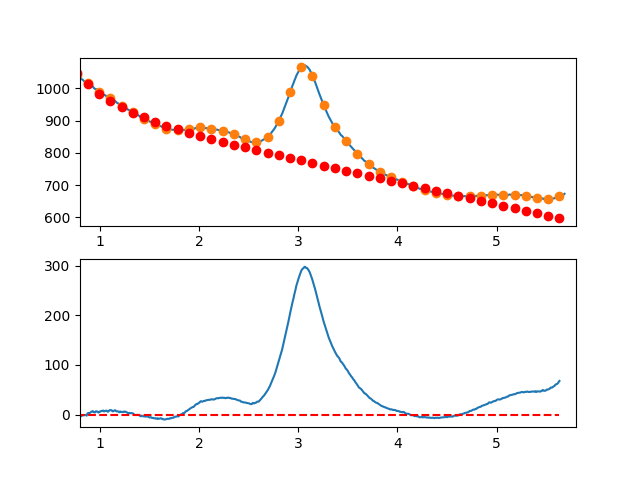

Data behind this chart, as committed beside it:
7.660095065371018697e-01, -7.066754216217987050e+00
7.716692588143090337e-01, -6.702332337629513859e+00
7.773290110915161977e-01, -6.593269595456376919e+00
7.829887633687233617e-01, -5.799236801425877275e+00
7.886485156459305257e-01, -2.699904767265252303e+00
7.943082679231376897e-01, -1.594944304699993154e+00
7.999680202003448537e-01, -1.664026225457064356e+00
8.056277724775520177e-01, -4.096821341263193972e+00
8.112875247547591817e-01, -1.743000463844737169e+00
8.169472770319663457e-01, -2.522234404928667573e+00
8.226070293091735097e-01, -1.854193976241504060e+00
8.282667815863807848e-01, -1.028549989509428997e+00
8.339265338635878377e-01, -1.104973256459061304e+00
8.395862861407951128e-01, -1.533134588817119948e+00
8.452460384180022768e-01, -1.222704798310587648e+00
8.509057906952094408e-01, -6.033546966660878752e-01
8.565655429724164938e-01, -8.647550956090981344e-01
8.622252952496237688e-01, -1.126576806867205960e+00
8.678850475268309328e-01, -2.138490642166516409e+00
8.735447998040380968e-01, 1.399832586766251552e+00
8.792045520812451498e-01, 2.948722068203892377e+00
8.848643043584524248e-01, 3.098506990421128648e+00
8.905240566356595888e-01, 2.199516541690059057e+00
8.961838089128667528e-01, 2.952079910284965081e+00
9.018435611900738058e-01, 3.616526284478936759e+00
9.075033134672810808e-01, 4.553184852545541617e+00
9.131630657444882448e-01, 5.792384802757737816e+00
9.188228180216954089e-01, 6.024455323389815931e+00
9.244825702989024618e-01, 6.749725602714420347e+00
9.301423225761097369e-01, 6.838524829005109495e+00
9.358020748533169009e-01, 5.401182190535678274e+00
9.414618271305239539e-01, 4.668026875579130319e+00
9.471215794077312289e-01, 4.568388072408765765e+00
9.527813316849383929e-01, 4.550594969298799697e+00
9.584410839621455569e-01, 6.462976754521832845e+00
9.641008362393528319e-01, 6.526862616351763791e+00
9.697605885165598849e-01, 6.577581743061614361e+00
9.754203407937670489e-01, 5.815463322925097600e+00
9.810800930709743239e-01, 5.199836544215486356e+00
9.867398453481812659e-01, 4.074030595206181715e+00
9.923995976253885409e-01, 5.634374664170650249e+00
9.980593499025957049e-01, 5.292171706717226698e+00
1.003719102179802869e+00, 6.354619747794117757e+00
1.009378854457010144e+00, 6.571890579684009026e+00
1.015038606734217197e+00, 7.384155994670095424e+00
1.020698359011424472e+00, 6.989587785034586886e+00
1.026358111288631525e+00, 7.586357743061171277e+00
1.032017863565838578e+00, 8.220637661032355936e+00
1.037677615843045853e+00, 7.102599331230862845e+00
1.043337368120253128e+00, 6.168414545940208882e+00
1.048997120397460181e+00, 7.195255097443009618e+00
1.054656872674667456e+00, 7.680292778021794220e+00
1.060316624951874509e+00, 7.626699379959973157e+00
1.065976377229081784e+00, 7.969646695540404835e+00
1.071636129506288837e+00, 7.503306517045757573e+00
1.077295881783495890e+00, 5.973850636759152621e+00
1.082955634060703165e+00, 5.832450846963752156e+00
1.088615386337910440e+00, 6.597278939941816134e+00
1.094275138615117493e+00, 8.175506707976524012e+00
1.099934890892324768e+00, 8.986305943351112546e+00
1.105594643169532043e+00, 9.113848438347872616e+00
... 809 more rows
